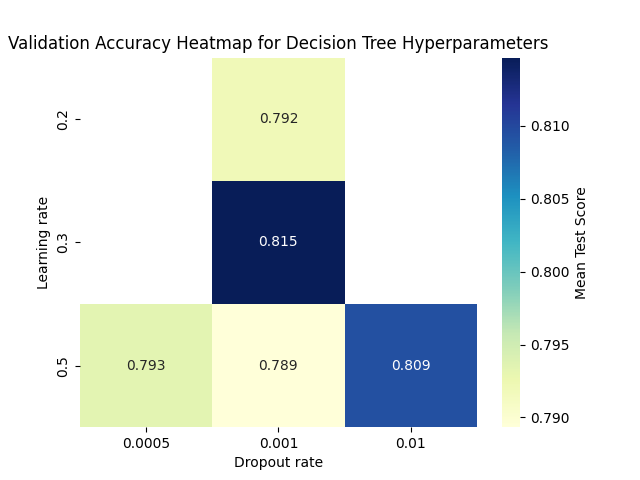

The file beside this chart, header and first rows:
dropout_rate, learning_rate, Accuracy, Recall
0.2, 0.001, 0.792, 0.6831
0.3, 0.001, 0.8147, 0.4645
0.5, 0.001, 0.7893, 0.2186
0.5, 0.0005, 0.7933, 0.2623
0.5, 0.01, 0.8093, 0.4098
